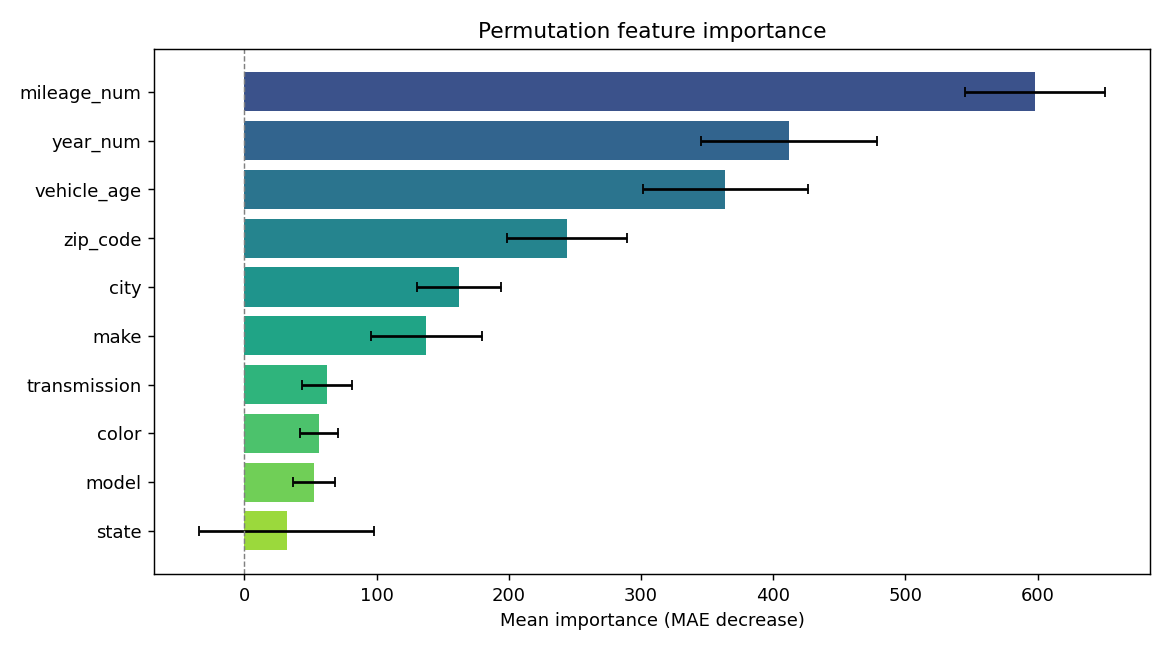

The table this chart was drawn from, first rows:
feature, importance, std
mileage_num, 598.2, 52.92
year_num, 412.1, 66.7
vehicle_age, 363.9, 62.2
zip_code, 243.8, 45.39
city, 162.1, 31.89
make, 137.7, 41.68
transmission, 62.55, 18.65
color, 56.44, 14.16
model, 52.8, 15.97
state, 32.19, 66.19
